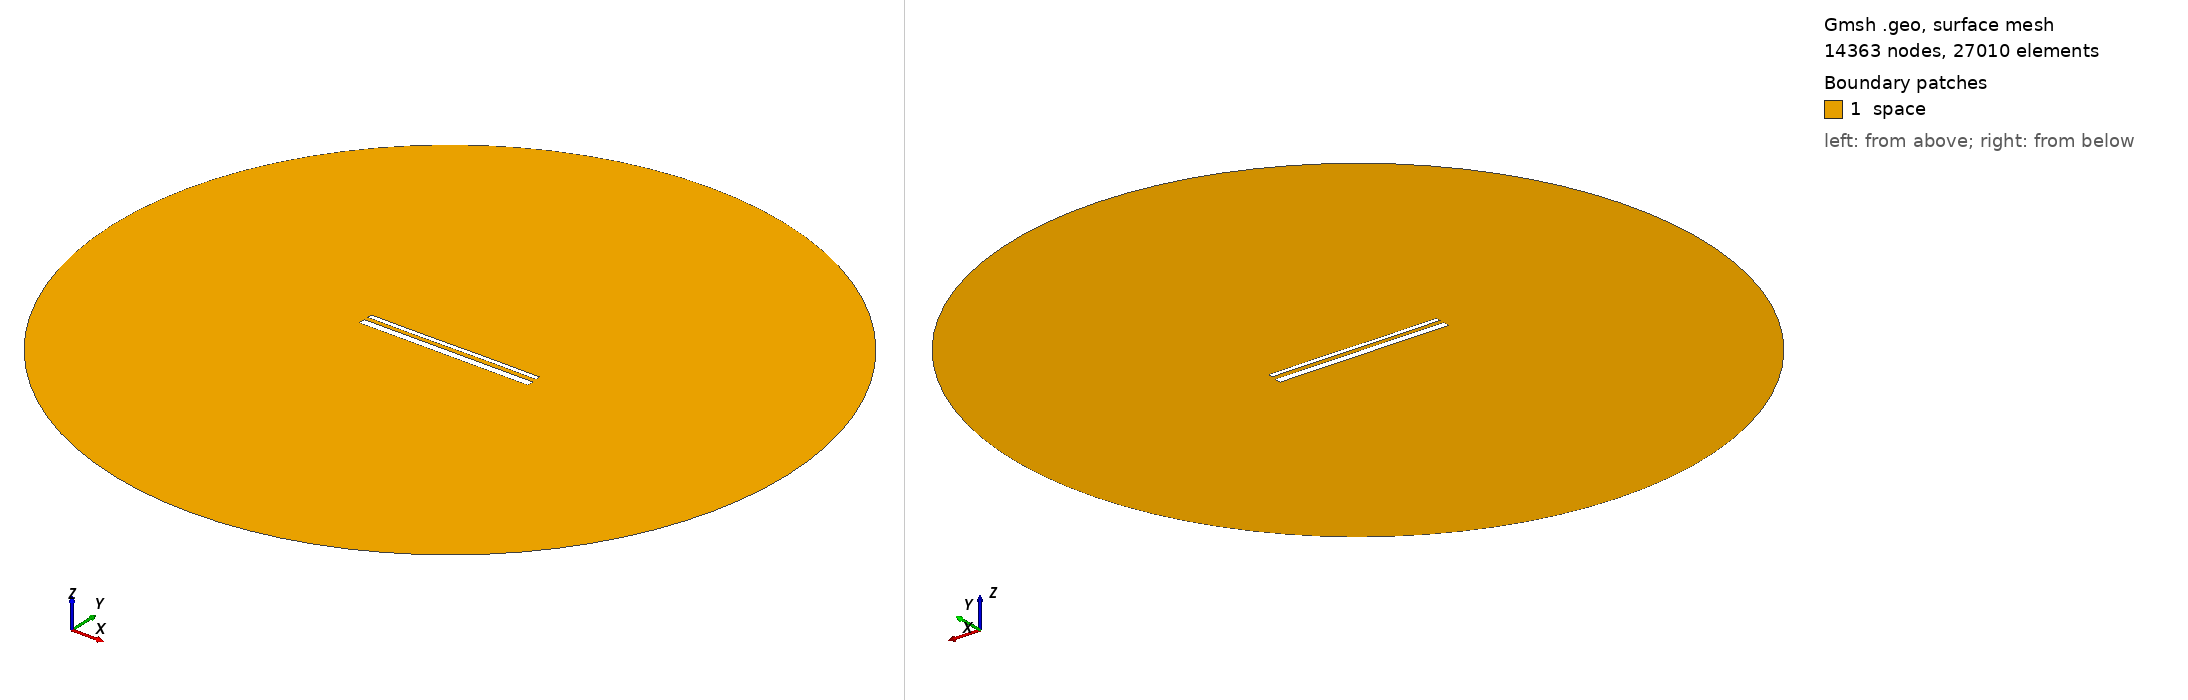

Gmsh geometry script, surface-meshed: 14363 nodes, 27010 surface elements. Boundary patches (legend numbers): 1 space. Left view from above one corner, right view from below the opposite corner. Legend entries are the model's physical surfaces. The drawing asked Gmsh for element sizes between 1% and 20% of the model's largest extent; the script's own settings can give other sizes.

=== 14933.geo (drawn) ===
//---------------------------------------
// Geometry kernel
//---------------------------------------

SetFactory("OpenCASCADE");



//---------------------------------------
// Parameters of the geometry
//---------------------------------------

// Overetch of the upper plate
overetch = 0.5;

// Distance between the plates
distance = 2.25;

// Discretization over the x axis (for the deformation)
nx = 50; 

// Length of the plate
L = 100 - overetch; 

// Number of modes
n = 4; 

// 1st mode coefficient
coeff(1) = 0.15;
beta(1) = 0.596864 * 3.1415926535 / L;

// 2nd mode coefficient
coeff(2) = 0.0;
beta(2) = 1.49418 * 3.1415926535 / L;

// 3rd mode coefficient
coeff(3) = -0.075;
beta(3) = 2.50025 * 3.1415926535 / L;

// 4th mode coefficient
coeff(4) = 0.0;
beta(4) = 3.49999 * 3.1415926535 / L;



//---------------------------------------
// Upper plate (deformed rectangle)
//---------------------------------------

// Coordiantes of the upper plate
xmin = -50;
xmax = 50 - overetch;

// Height of the upper plate
yheight = 4 - 2 * overetch;

// Indexes of the points
UpperID[] = {};
LowerID[] = {};
LeftID[] = {};
RightID[] = {};

// Point index
p = 1;

// Horizontal edges
For i In {1:nx}
    x = xmin + (i-1)*(xmax - xmin)/(nx-1);

    y_bottom = distance / 2 + overetch;
    For j In {1:n}
        C = (Cosh(beta(j)*L) + Cos(beta(j)*L)) / (Sinh(beta(j)*L) + Sin(beta(j)*L));
        y_bottom  = y_bottom + coeff(j) * (Cosh(beta(j)*(x+50)) - Cos(beta(j)*(x+50)) - C * (Sinh(beta(j)*(x+50)) - Sin(beta(j)*(x+50))));
    EndFor

    y_top = y_bottom + yheight;

    Point(p) = {x, y_top, 0, 1.0};
    UpperID[i] = p;
    p = p + 1;

    Point(p) = {x, y_bottom, 0, 1.0};
    LowerID[i] = p;
    p = p + 1;
EndFor

// Create point lists
UpperPts[] = {}; LowerPts[] = {};
For i In {1:nx}
  UpperPts[] += {UpperID[i]};
  LowerPts[] += {LowerID[i]};
EndFor

// Build splines
Spline(1) = {UpperPts[]};
Spline(2) = {LowerPts[]};
Line(3) = {LowerPts[nx-1], UpperPts[nx-1]};
Line(4) = {LowerPts[0], UpperPts[0]};

// Build the plane surface
Curve Loop(1) = {2, 3, -1, -4};
Plane Surface(1) = {1};



//---------------------------------------
// Lower plate (rectangle)
//---------------------------------------

// Vertices
Point(1001) = {-50, -1, 0, 1.0};
Point(1002) = { 50, -1, 0, 1.0};
Point(1003) = { 50,  -5, 0, 1.0};
Point(1004) = {-50,  -5, 0, 1.0};

// Edges
Line(5) = {1001, 1002};
Line(6) = {1002, 1003};
Line(7) = {1003, 1004};
Line(8) = {1004, 1001};

// Plane surface
Line Loop(2) = {5, 6, 7, 8};
Plane Surface(2) = {2}; 



//---------------------------------------
// Outer (fictious) boundary
//---------------------------------------

// Points
Point(1005) = {0, 0, 0};       // Center
Point(1006) = {200, 0, 0};     // Start point
Point(1007) = {0, 200, 0};     // 90 degrees
Point(1008) = {-200, 0, 0};    // 180 degrees
Point(1009) = {0, -200, 0};    // 270 degrees

// Circle arcs (each needs start, center, end)
Circle(9) = {1006, 1005, 1007};
Circle(10) = {1007, 1005, 1008};
Circle(11) = {1008, 1005, 1009};
Circle(12) = {1009, 1005, 1006};

// Plane surface for the entire domain
Curve Loop(3) = {9, 10, 11, 12};
Surface(3) = {3};

// Subtract the plates from the whole domain to obtain the actual domain where we want to solve the equations
BooleanDifference{ Surface{3}; Delete; }{ Surface{1}; Surface{2}; Delete; }




//---------------------------------------
// Transfinite Lines/Curves
//---------------------------------------

// Set the number of points on the boundaries
r = 7;

// Plates
Transfinite Curve {1, 2} = 50*r Using Progression 1;
Transfinite Curve {3, 4} = 2*r Using Progression 1;
Transfinite Line {5, 7} = 50*r Using Progression 1;
Transfinite Line {6, 8} = 2*r Using Progression 1;

// Outer boundary
Transfinite Line {9, 10, 11, 12} = 20 Using Progression 1;



//---------------------------------------
// Physical groups
//---------------------------------------                

// Physical curves (boundaries)
Physical Line("force_segment", 10) = {2};
Physical Line("upper_plate", 11) = {1, 3, 4};
Physical Line("lower_plate", 12) = {5, 6, 7, 8};
Physical Line("boundary", 20) = {9, 10, 11, 12};

// Physical Surfaces
Physical Surface("space", 30) = {3};



//---------------------------------------
// 6. Generate the Mesh
//---------------------------------------

// 2D mesh generation
Mesh 2;
